Run: headless pygame with SDL's dummy video driver; simulated clock (each Clock.tick advances the game by its frame time, no real sleeping); random seed 0; keys injected as events and as key.get_pressed() state; no mouse input.
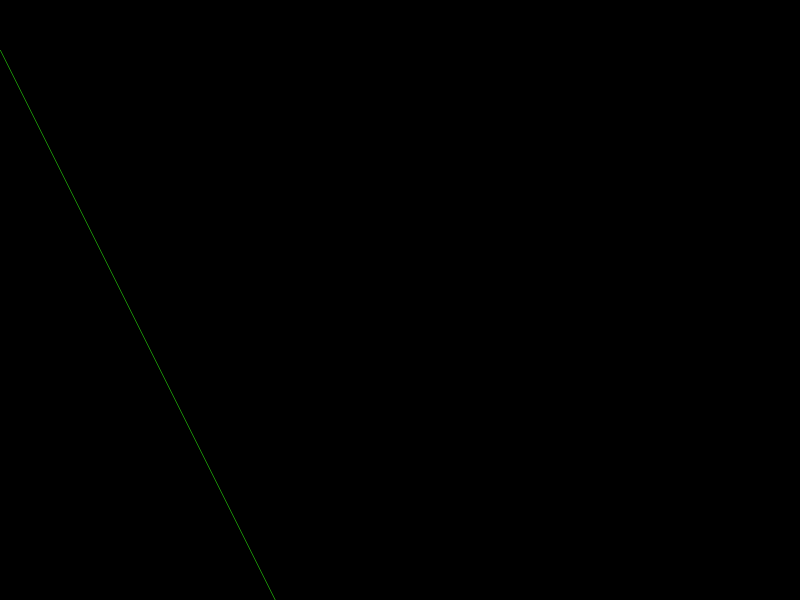
Frame 1 of 4 · flips 1–60 · no input
Frame 2 of 4 · flips 61–180 · tapped SPACE, RETURN · held RIGHT (→), D · screen unchanged from frame 1, image omitted
Frame 3 of 4 · flips 181–300 · held DOWN (↓), S · screen unchanged from frame 2, image omitted
Frame 4 of 4 · flips 301–420 · held LEFT (←), A, UP (↑), W · screen unchanged from frame 3, image omitted

The pygame program that drew these frames:

import pygame

# Set up Pygame
pygame.init()
size = (800, 600)
screen = pygame.display.set_mode(size)
pygame.display.set_caption("Linear Line Graph")

# Define colors
BLACK = (0, 0, 0)
WHITE = (255, 255, 255)
GREEN = (24, 135, 7)

# Define the equation of the line (y = mx + b)
m = 2
b = 50

# Define the x and y values to plot
x_values = range(0, 800)
y_values = [int(m * x + b) for x in x_values]

# Loop until the user clicks the close button
done = False
clock = pygame.time.Clock()

while not done:
    for event in pygame.event.get():
        if event.type == pygame.QUIT:
            done = True

    # Clear the screen
    screen.fill(BLACK)

    # Draw the line
    pygame.draw.aaline(screen, GREEN, [0, b], [800, int(m * 800 + b)], 5)

    # Update the screen
    pygame.display.flip()

    # Wait for a short period of time to control the frame rate
    clock.tick(60)

# Quit Pygame
pygame.quit()
